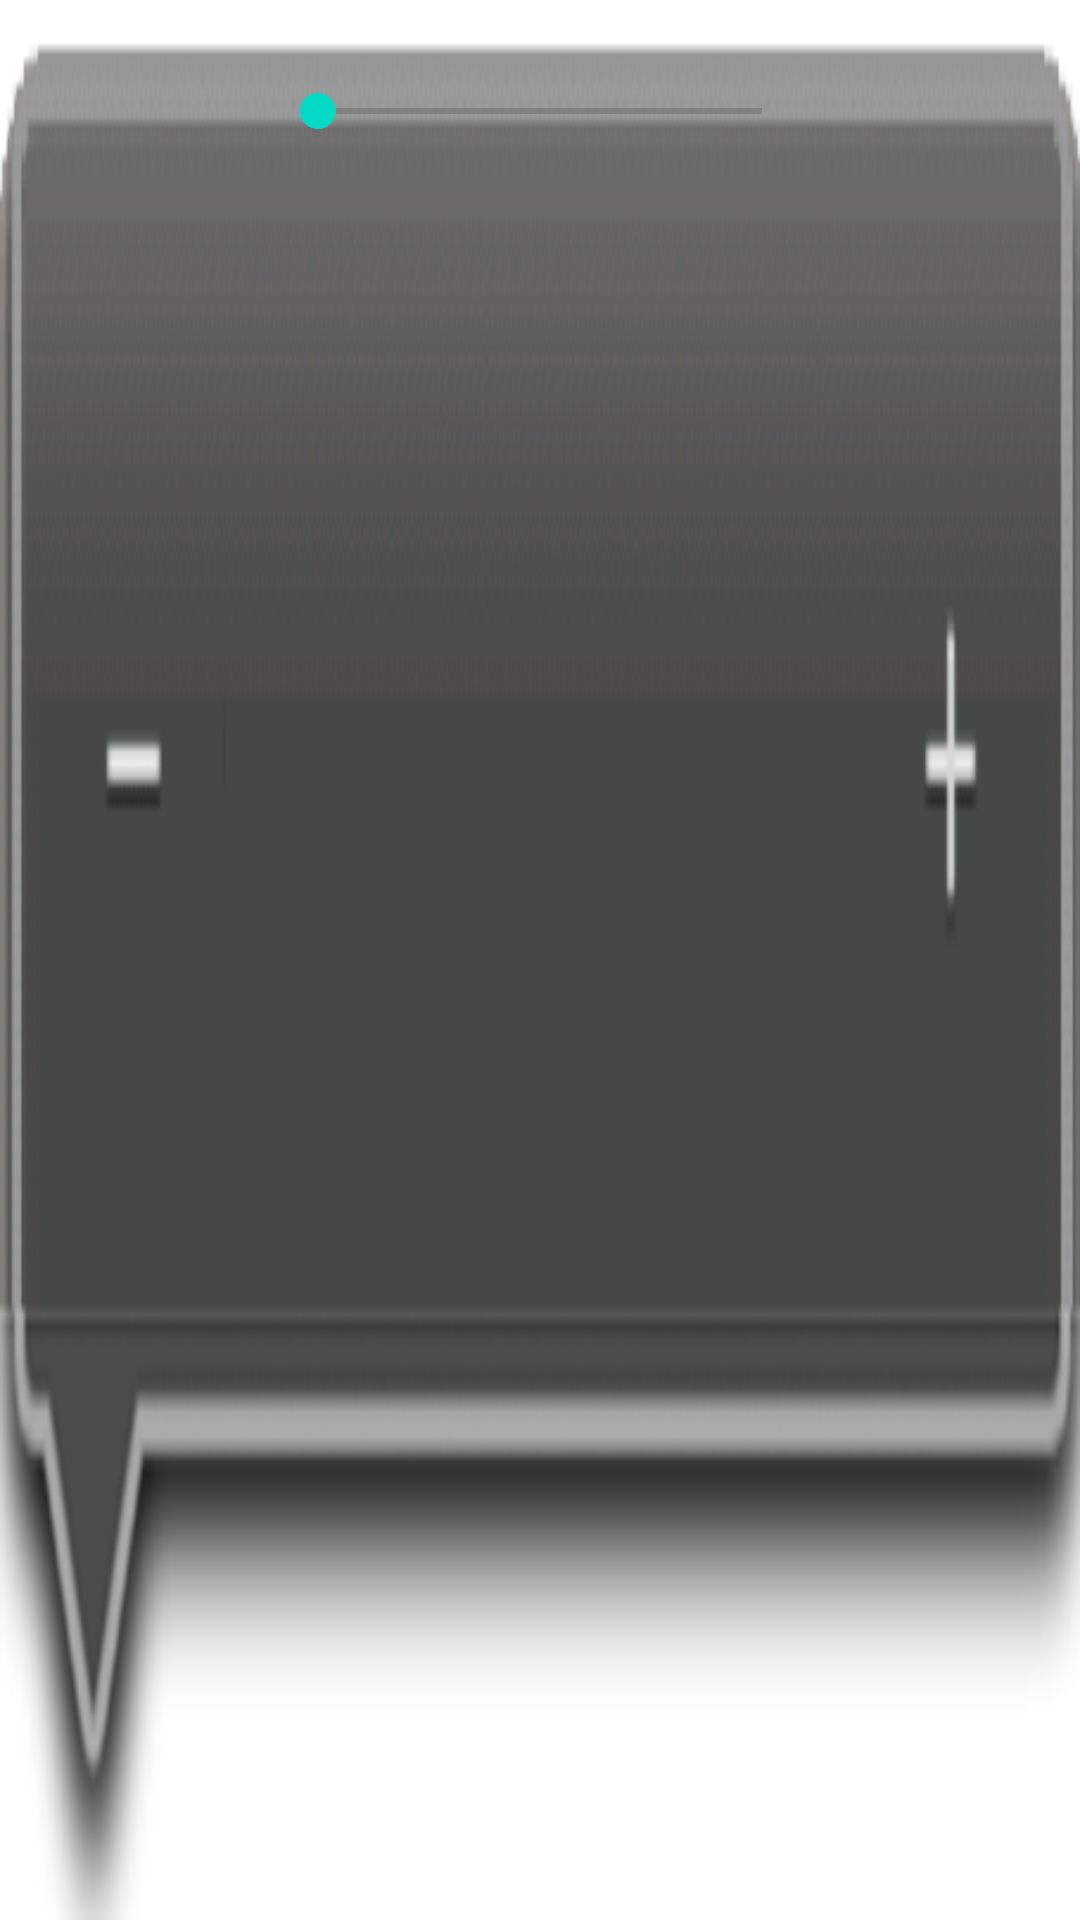

Write the Android layout XML for this screen, with the resource values it uses.
<!-- AndroidManifest.xml: fallback theme Theme.MaterialComponents.DayNight.NoActionBar -->
<!-- res/layout/tool11.xml -->
<?xml version="1.0" encoding="utf-8"?>
<RelativeLayout xmlns:android="http://schemas.android.com/apk/res/android"
    android:id="@+id/tool11"
    android:layout_width="wrap_content"
    android:layout_height="wrap_content"
    android:layout_marginLeft="10dip"
    android:layout_marginRight="10dip"
    android:background="@drawable/tool11" >

    <SeekBar
        android:id="@+id/seekBar1"
        android:layout_width="180dip"
        android:layout_height="wrap_content"
        android:layout_centerHorizontal="true"
        android:layout_marginTop="28dip"
        android:max="30" >
    </SeekBar>

</RelativeLayout>
<!-- resources referenced by this layout -->
<resources>
  <!-- drawable tool11: png bitmap (drawable-hdpi, 12931 bytes) -->
</resources>
